The GitHub repository jamesfcarpenter/tensorflow_edge contains a labelled image folder "images" with 3 categories: bird, cat, dog. Examples follow, each with its label.

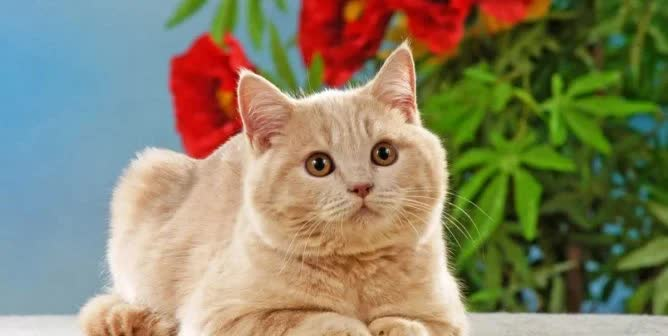
Label: cat

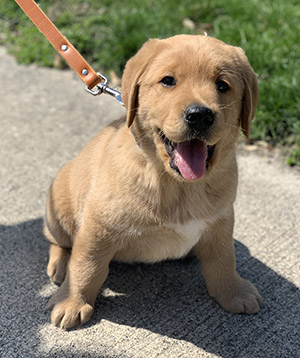
Label: dog

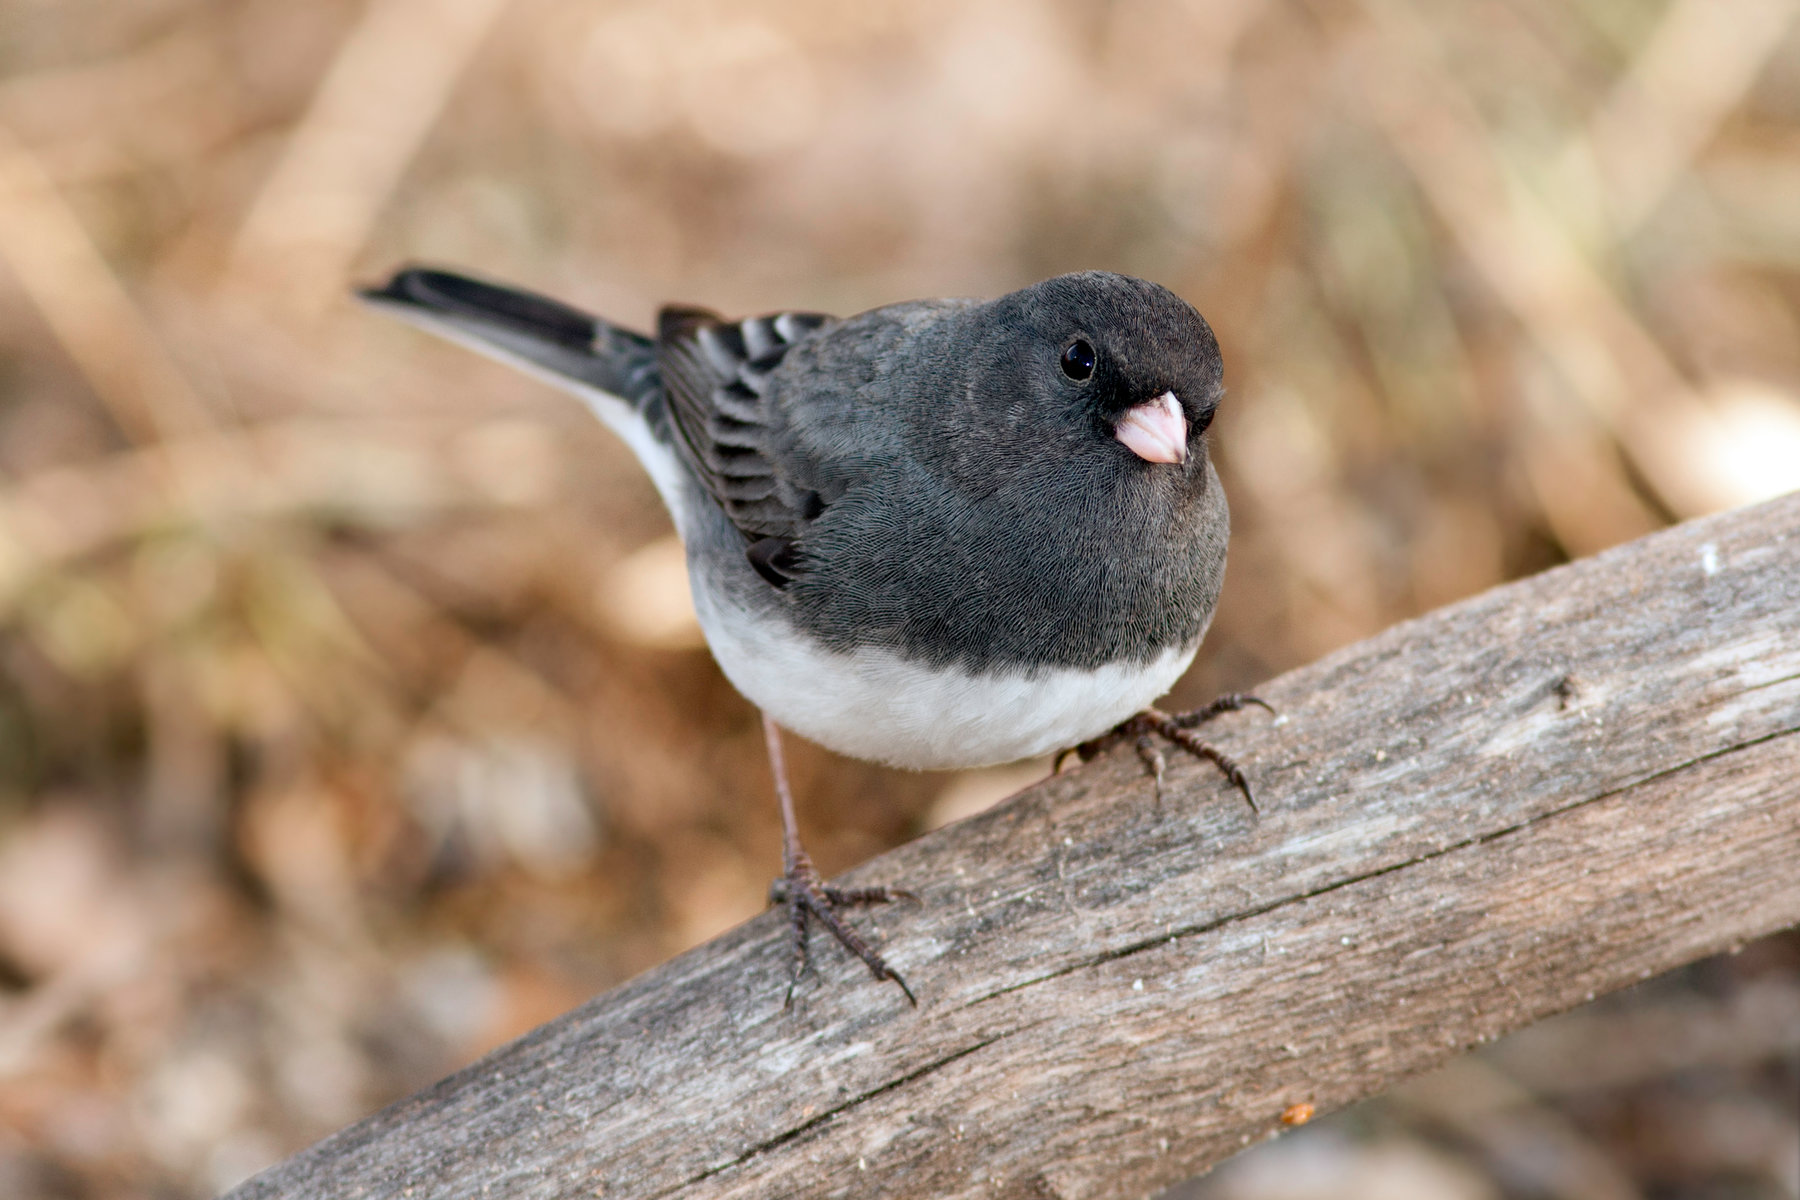
Label: bird

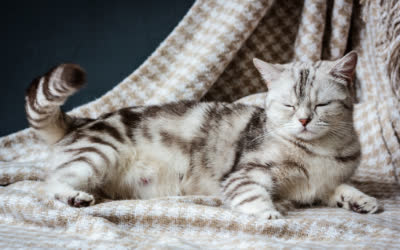
Label: cat

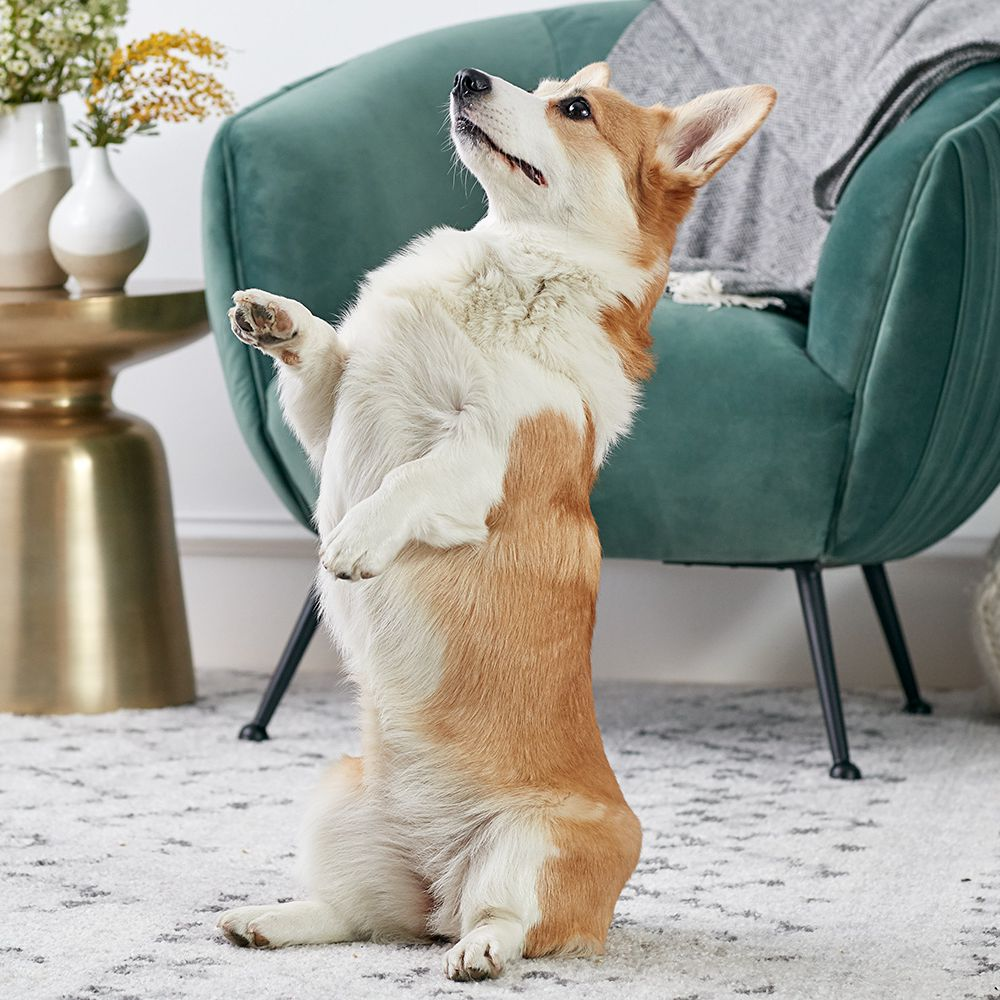
Label: dog

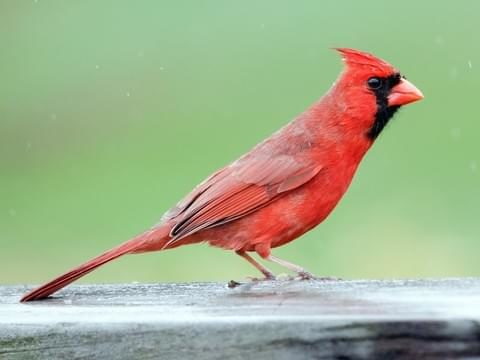
Label: bird
